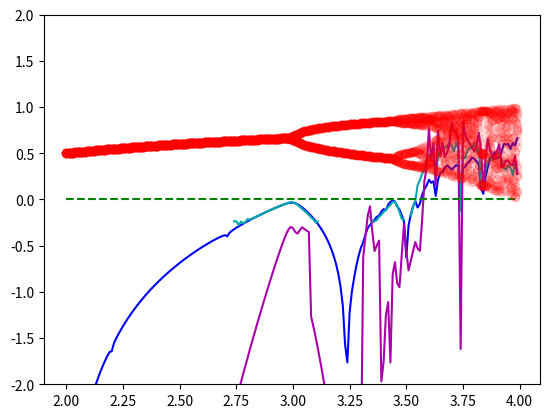

This chart was generated by the following Python code:
# -*- coding: utf-8 -*-
import numpy as np
import matplotlib.pyplot as plt
import warnings


# TODO more detailed description of fbm
def fbm(n, H=0.75):
	"""
	Generates fractional brownian motions of desired length.

	Author: Christian Thomae

	References:
		[1] https://en.wikipedia.org/wiki/Fractional_Brownian_motion

	Args:
		n (int): length of sequence to generate
	Kwargs:
		H (float): hurst parameter
	"""
	assert H > 0 and H < 1
	def R(t, s):
		twoH = 2*H
		return 0.5 * (s**twoH + t**twoH - np.abs(t-s)**twoH)
	# form the matrix tau
	gamma = R(*np.mgrid[0:n,0:n]) # apply R to every element in matrix
	w, P = np.linalg.eigh(gamma)
	L = np.diag(w)
	sigma = np.dot(np.dot(P, np.sqrt(L)), np.linalg.inv(P))
	v = np.random.randn(n)
	return np.dot(sigma,v)

# TODO maybe we can use this function also in other algorithms than lyap_r?

def delay_embedding(data, emb_dim, lag=1):
	"""
	Perform a time-delay embedding of a time series

	Args:
		emb_dim (int): the embedding dimension
	Kwargs:
		lag (int): the lag between elements in the embedded vectors

	Returns:
		emb_dim x m array: matrix of embedded vectors of the form 
		                   [data[i], data[i+lag], data[i+2*lag], ... data[i+(emb_dim-1)*lag]]
		                   for i in 0 to m-1 (m = len(data)-(emb_dim-1)*lag)
	"""
	m = len(data) - (emb_dim-1)*lag
	indices = np.repeat([np.arange(emb_dim)*lag], m, axis=0)
	indices += np.arange(m).reshape((m,1))
	return data[indices]

def lyap_r(data, emb_dim=10, lag=None, min_tsep=None, tau=1, min_vectors=20, trajectory_len=20, debug_plot=False):
	"""
	Estimates the largest lyapunov exponent using the algorithm of Rosenstein et al.

	Explanation of Lyapunov exponents:
		See lyap_e.

	Explanation of the algorithm:
		The algorithm of Rosenstein et al. is only able to recover the largest lyapunov
		exponent, but behaves rather robust to parameter choices.

		The idea for the algorithm relates closely to the definition of lyapunov exponents.
		First, the dynamics of the data are reconstructed using a delay embedding method
		with a lag, such that each value x_i of the data is mapped to the vector

		X_i = [x_i, x_(i+lag), x_(i+2*lag), ..., x_(i+(emb_dim-1) * lag)]

		For each such vector X_i, we find the closest neighbor X_j using the euclidean
		distance. We know that as we follow the trajectories from X_i and X_j in time in a
		chaotic system the distances betwen X_(i+k) and X_(j+k) denoted as d_i(k) will 
		increase according to a power law d_i(k) = c * k^lambda where lambda is a good
		approximation of the highest lyapunov exponent, because the exponential expansion
		along the axis associated with this exponent will quickly dominate the expansion or
		contraction along other axes.

		To calculate lambda, we extract the mean trajectory d'(k) by taking the mean of 
		d_i(k) over all orbit vectors X_i. We then fit a straight line to the plot of 
		log(d'(k)) versus log(k). The slope of the line gives the desired parameter lambda.
	
	Method for choosing min_tsep:
		Usually we want to find neighbors between points that are close in phase space but
		not too close in time, because we want to avoid spurious correlations between
		the obtained trajectories that originate from temporal dependencies rather than
		the dynamic properties of the system. Therefore it is critical to find a good
		value for min_tsep. One rather plausible estimate for this value is to set min_tsep
		to the mean period of the signal, which can be obtained by calculating the mean
		frequency using the fast fourier transform. This procedure is used by default if 
		the user sets min_tsep = None.

	Method for choosing lag:
		Another parameter that can be hard to choose by instinct alone is the lag between
		individual values in a vector of the embedded orbit. Here, Rosenstein et al.
		suggest to set the lag to the distance where the autocorrelation function drops
		below 1 - 1/e times its original (maximal) value. This procedure is used by default
		if the user sets lag = None.

	References:
		[1] M. T. Rosenstein, J. J. Collins, and C. J. De Luca, “A practical method for 
		    calculating largest Lyapunov exponents from small data sets,” Physica D: Nonlinear 
		    Phenomena, vol. 65, no. 1, pp. 117–134, 1993.

	Args:
		data (iterable of float): (one-dimensional) time series
	Kwargs:
		emb_dim (int): embedding dimension for delay embedding
		lag (float): lag for delay embedding
		min_tsep (float): minimal temporal separation between two "neighbors" (default: 
		                  find a suitable value by calculating the mean period of the data)
		tau (float): step size between data points in the time series in seconds (default:
		             find a suitable value using the autocorrelation function)
		min_vectors (int): if lag=None, the search for a suitable lag will be stopped
		                   when the number of resulting vectors drops below min_vectors
		trajectory_len (int): the time (in number of data points) to follow the distance
		                      trajectories between two neighboring points
	Returns:
		float: an estimate of the largest lyapunov exponent (a positive exponent is
		       a strong indicator for chaos)
	"""
	n = len(data)
	max_tsep_factor = 0.25
	if lag is None or min_tsep is None:
		# calculate min_tsep as mean period (= 1 / mean frequency)
		f = np.fft.rfft(data, n*2-1)
		mf = np.fft.rfftfreq(n*2-1) * np.abs(f)
		mf = np.mean(mf[1:]) / np.sum(np.abs(f[1:]))
		min_tsep = int(np.ceil(1.0/mf))
		if min_tsep > max_tsep_factor * n:
			min_tsep = int(max_tsep_factor * n)
			warnings.warn("signal has very low mean frequency, setting min_tsep = %d" % min_tsep, RuntimeWarning)
		# calculate the lag as point where the autocorrelation drops to (1 - 1/e) times its
		# maximum value
		# note: the Wiener–Khinchin theorem states that the spectral decomposition of the
		# autocorrelation function of a process is the power spectrum of that process
		# => we can use fft to calculate the autocorrelation
		acorr = np.fft.irfft(f * np.conj(f))
		acorr = np.roll(acorr, n-1)
		eps = acorr[n-1] * (1 - 1.0 / np.e)
		lag = 1
		for i in range(n):
			if acorr[n-1+i] < eps or acorr[n-1-i] < eps or 1.0 * n / emb_dim * i < min_vectors:
				lag = i
				break
		if 1.0 * n / emb_dim * lag < min_vectors:
			warnings.warn("autocorrelation declined too slowly to find suitable lag", RuntimeWarning)
	# delay embedding
	orbit = delay_embedding(data, emb_dim, lag)
	m = len(orbit)
	# construct matrix with pairwise distances between vectors in orbit
	dists = np.array([rowwise_euler(orbit, orbit[i]) for i in range(m)])
	# we do not want to consider vectors as neighbor that are less than min_tsep time steps
	# together => mask the distances min_tsep to the right and left of each index by setting
	# them to infinity (will never be considered as nearest neighbors)
	for i in range(m):
		dists[i,max(0,i-min_tsep):i+min_tsep+1] = float("inf")
	# find nearest neighbors (exclude last columns, because these vectors cannot be followed
	# in time for trajectory_len steps)
	nb_idx = np.argmin(dists[:,:-trajectory_len+1], axis=1)
	ntraj = m-trajectory_len
	# build divergence trajectory by averaging distances along the trajectory over all neighbor
	# pairs
	div_traj = np.zeros(trajectory_len, dtype=float)
	for i,j in zip(range(ntraj), nb_idx):
		indices = (range(i,i+trajectory_len), range(j,j+trajectory_len))
		div_traj += dists[indices]
	div_traj /= ntraj
	if np.any(div_traj == 0):
		# if we have zeros in the divergence trajectory, we get -inf in the log plot and therefore
		# cannot correctly fit a line
		poly = [np.inf, 0]
	else:
		# normal line fitting
		poly = np.polyfit(np.log(np.arange(trajectory_len)+1), np.log(div_traj), 1)
	if debug_plot:
		plot_reg(np.log(np.arange(trajectory_len)+1), np.log(div_traj), poly, "log(i)", "log(d(i))")
	return poly[0]/tau

def lyap_e(data, emb_dim=10, matrix_dim=4, min_nb=None, tau=1):
	"""
	Estimates the Lyapunov exponents for the given data using the algorithm of Eckmann et al..

	Recommendations for parameter settings by Eckmann et al.:
		* long recording time improves accuracy, small tau does not
		* use large values for emb_dim
		* matrix_dim should be 'somewhat larger than the expected number of positive Lyapunov exponents'
		* min_nb = min(2 * matrix_dim, matrix_dim + 4)

	Explanation of Lyapunov exponents:
		The Lyapunov exponent describes the rate of separation of two infinitesimally close 
		trajectories of a dynamical system in phase space. In a chaotic system, these trajectories
		diverge exponentially following the equation:

		|X(t, X_0) - X(t, X_0 + eps)| = e^(lambda * t) * |eps|

		In this equation X(t, X_0) is the trajectory of the system X starting at the point X_0 in
		phase space at time t. eps is the (infinitesimal) difference vector and lambda is called
		the Lyapunov exponent. If the system has more than one free variable, the phase space is
		multidimensional and each dimension has its own Lyapunov exponent. The existence of at 
		least one positive Lyapunov exponent is generally seen as a strong indicator for chaos.

	Explanation of the Algorithm:
		To calculate the Lyapunov exponents analytically, the Jacobian of the system is required.
		The algorithm of Eckmann et al. therefore tries to estimate this Jacobian by reconstructing
		the dynamics of the system from which the time series was obtained. For this, several
		steps are required:

		* Embed the time series [x_1, x_2, ..., x_(N-1)] in an orbit of emb_dim dimensions 
		  (map each point x_i of the time series to a vector [x_i, x_(i+1), x_(i+2), ... x_(i+emb_dim-1)]).
		* For each vector X_i in this orbit find a radius r_i so that at least min_nb other vectors
		  lie within (chebychev-)distance r_i around X_i. These vectors will be called 
		  "neighbors" of X_i.
		* Find the Matrix T_i that sends points from the neighborhood of X_i to the neighbor
		  hood of X_(i+1). To avoid undetermined values in T_i, we construct T_i not with size
		  (emb_dim x emb_dim) but with size (matrix_dim x matrix_dim), so that we have a larger
		  "step size" m in the X_i, which are now defined as X'_i = [x_i, x_(i+m), x_(i+2m), 
		  ... x_(i+(matrix_dim-1)*m)]. This means that emb_dim-1 must be divisible by matrix_dim-1.
		  The T_i are then found by a linear least squares fit, assuring that 
		  T_i (X_j - X_i) ~= X_(j+m) - X_(i+m) for any X_j in the neighborhood of X_i.
		* Starting with i = 1 and Q_0 = identity successively decompose the matrix T_i * Q_(i-1) 
		  into the matrices Q_i and R_i by a QR-decomposition.
		* Calculate the Lyapunov exponents from the mean of the logarithm of the diagonal
		  elements of the matrices R_i. To normalize the Lyapunov exponents, they have to be
		  divided by m and by the step size tau of the original time series.

	References:
		[1] J. P. Eckmann, S. O. Kamphorst, D. Ruelle, and S. Ciliberto, 
		    “Liapunov exponents from time series,” Physical Review A, 
		    vol. 34, no. 6, pp. 4971–4979, 1986.

	Args:
		data (iterable): list/array of (scalar) data points

	Kwargs:
		emb_dim (int): embedding dimension
		matrix_dim (int): matrix dimension (emb_dim - 1 must be divisible by matrix_dim - 1)
		min_nb (int): minimal number of neighbors (default: min(2 * matrix_dim, matrix_dim + 4))
		tau (float): step size of the data in seconds (normalization scaling factor for exponents)

	Returns:
		float array: array of matrix_dim Lyapunov exponents (positive exponents are indicators
		             for chaos)
	"""
	n = len(data)
	if (emb_dim - 1) % (matrix_dim - 1) != 0:
		raise ValueError("emb_dim - 1 must be divisible by matrix_dim - 1!")
	m = (emb_dim - 1) // (matrix_dim - 1) 
	if min_nb is None:
		# minimal number of neighbors as suggested by Eckmann et al.
		min_nb = min(2 * matrix_dim, matrix_dim + 4)

	# construct orbit as matrix (e = emb_dim)
	# x0 x1 x2 ... xe-1
	# x1 x2 x3 ... xe
	# x2 x3 x4 ... xe+1
	# ...
	
	# note: we need to be able to step m points further for the beta vector
	#       => maximum start index is n - emb_dim - m
	orbit = np.array([data[i:i+emb_dim] for i in range(n - emb_dim + 1 - m)], dtype=float)
	old_Q = np.identity(matrix_dim)
	lexp = np.zeros(matrix_dim)
	for i in range(len(orbit)):
		# find neighbors for each vector in the orbit using the chebychev distance
		diffs = np.max(np.abs(orbit - orbit[i]), axis=1)
		diffs[i] = float('inf') # ensure that we do not count the difference of the vector to itself
		# TODO also mask vectors that are too close in the original data?
		indices = np.argsort(diffs)
		idx = indices[min_nb-1] # index of the min_nb-nearest neighbor
		r = diffs[idx] # corresponding distance
		# there may be more than min_nb vectors at distance r (if multiple vectors have a distance of exactly r)
		# => update index accordingly
		indices = np.where(diffs <= r)[0]
		
		# find the matrix T_i that satisifies
		# T_i (orbit'[j] - orbit'[i]) = (orbit'[j+m] - orbit'[i+m])
		# for all neighbors j where orbit'[i] = [x[i], x[i+m], ... x[i + (matrix_dim-1)*m]]

		# note that T_i has the following form:
		# 0  1  0  ... 0
		# 0  0  1  ... 0
		# ...
		# a0 a1 a2 ... a(matrix_dim-1)

		# This is because for all rows except the last one the aforementioned equation has
		# a clear solution since
		# orbit'[j+m] - orbit'[i+m] = [x[j+m]-x[i+m], x[j+2*m]-x[i+2*m], ... x[j+d_M*m]-x[i+d_M*m]]
		# and
		# orbit'[j] - orbit'[i] = [x[j]-x[i], x[j+m]-x[i+m], ... x[j+(d_M-1)*m]-x[i+(d_M-1)*m]]
		# therefore x[j+k*m] - x[i+k*m] is already contained in orbit'[j] - orbit'[x]
		# for all k from 1 to matrix_dim-1. Only for k = matrix_dim there is an actual
		# problem to solve.

		# We can therefore find a = [a0, a1, a2, ... a(matrix_dim-1)] by formulating a
		# linear least squares problem (mat_X * a = vec_beta) as follows.

		# build matrix X for linear least squares (d_M = matrix_dim)
		# x_j1 - x_i   x_j1+m - x_i+m   ...   x_j1+(d_M-1)m - x_i+(d_M-1)m
		# x_j2 - x_i   x_j2+m - x_i+m   ...   x_j2+(d_M-1)m - x_i+(d_M-1)m
		# ...

		# note: emb_dim = (d_M - 1) * m + 1
		mat_X = np.array([data[j:j+emb_dim:m] for j in indices])
		mat_X -= data[i:i+emb_dim:m]
		
		# build vector beta for linear least squares
		# x_j1+(d_M)m - x_i+(d_M)m
		# x_j2+(d_M)m - x_i+(d_M)m
		# ...
		vec_beta = data[indices + matrix_dim * m] - data[i + matrix_dim * m]

		# perform linear least squares
		a,_,_,_ = np.linalg.lstsq(mat_X, vec_beta)
		# build matrix T
		# 0  1  0  ... 0
		# 0  0  1  ... 0
		# ...
		# 0  0  0  ... 1
		# a1 a2 a3 ... a_(d_M)
		mat_T = np.zeros((matrix_dim, matrix_dim))
		mat_T[:-1,1:] = np.identity(matrix_dim-1)
		mat_T[-1] = a

		# QR-decomposition of T * old_Q
		mat_Q, mat_R = np.linalg.qr(np.dot(mat_T, old_Q))
		# force diagonal of R to be positive (if QR = A then also QLL'R = A with L' = L^-1)
		sign_diag = np.sign(np.diag(mat_R))
		sign_diag[np.where(sign_diag == 0)] = 1
		sign_diag = np.diag(sign_diag)
		mat_Q = np.dot(mat_Q, sign_diag)
		mat_R = np.dot(sign_diag, mat_R)
		
		# TODO tolerance value may not be applicable for matrices with very large values
		# assert np.sum(np.abs(np.dot(mat_Q, mat_R) - np.dot(mat_T, old_Q))) < 1e-10

		old_Q = mat_Q

		# successively build sum for Lyapunov exponents
		lexp += np.log(np.diag(mat_R))
	# normalize exponents over number of individual mat_Rs
	lexp /= len(orbit)
	# normalize with respect to tau
	lexp /= tau
	# take m into account
	lexp /= m
	return lexp

def sampen(data, emb_dim=2, tolerance=None, dist="chebychev"):
	"""
	Computes the sample entropy of the given data.

	Explanation of the sample entropy:
		The sample entropy of a time series is defined as the negative natural logarithm
		of the conditional probability that two sequences similar for emb_dim points remain 
		similar at the next point, excluding self-matches.

		A lower value for the sample entropy therefore corresponds to a higher probability
		indicating more self-similarity.

	Explanation of the algorithm:
		The algorithm constructs all subsequences of length emb_dim [s_1, s_2, s_3, ...] and 
		then counts each pair (s_i, s_j) with i != j where dist(s_i, s_j) < tolerance. The same process
		is repeated for all subsequences of length emb_dim + 1. The sum of similar sequence pairs 
		with length emb_dim + 1 is divided by the sum of similar sequence pairs with length emb_dim.
		The result of the algorithm is the negative logarithm of this ratio/probability.

	References:
		[1] J. S. Richman and J. R. Moorman, “Physiological time-series 
		    analysis using approximate entropy and sample entropy,” 
		    American Journal of Physiology-Heart and Circulatory Physiology, 
		    vol. 278, no. 6, pp. H2039–H2049, 2000.

	Args:
		data (iterable): the list/array of data points

	Kwargs:
		emb_dim (int): the embedding dimension (length of vectors to compare)
		tolerance (float): distance threshold for two template vectors to be considered 
		                   equal (default: 0.2 * std(data))
		dist (string): distance function used to calculate the distance between template vectors, 
		               can be 'euler' or 'chebychev'

	Returns: 
		float: the sample entropy of the data (negative logarithm of ratio between similar template 
	         vectors of length emb_dim + 1 and emb_dim)
	"""
	if tolerance is None:
		tolerance = 0.2*np.std(data)
	n = len(data)

	# build matrix of "template vectors" 
	# (all consecutive subsequences of length m)
	# x0 x1 x2 x3 ... xm-1
	# x1 x2 x3 x4 ... xm
	# x2 x3 x4 x5 ... xm+1
	# ...
	# x_n-m-1     ... xn-1

	# since we need two of these matrices for m = emb_dim and m = emb_dim +1, 
	# we build one that is large enough => shape (emb_dim+1, n-emb_dim)

	# note that we ignore the last possible template vector with length emb_dim, 
	# because this vector has no corresponding vector of length m+1 and thus does 
	# not count towards the conditional probability
	# (otherwise first dimension would be n-emb_dim+1 and not n-emb_dim)
	tVecs = np.zeros((n - emb_dim, emb_dim + 1))
	for i in range(tVecs.shape[0]):
		tVecs[i,:] = data[i:i+tVecs.shape[1]]
	counts = []
	for m in [emb_dim, emb_dim+1]:
		counts.append(0)
		# get the matrix that we need for the current m
		tVecsM = tVecs[:n-m+1,:m]
		# successively calculate distances between each pair of template vectors
		for i in range(len(tVecsM)-1):
			diff = tVecsM[i+1:] - tVecsM[i]
			if dist == "chebychev":
				dsts = np.max(np.abs(diff),axis=1)
			elif dist == "euler":
				dsts = np.norm(diff, axis=1)
			else :
				raise "unknown distance function: %s" % dist
			# count how many distances are smaller than the tolerance
			counts[-1] += np.sum(dsts < tolerance)
	return -np.log(1.0*counts[1]/counts[0])


def binary_n(total_N, min_n=50):
	"""
	Creates a list of values by successively halving the total length total_N
	until the resulting value is less than min_n.

	Non-integer results are rounded down.

	Args:
		total_N (int): total length
	Kwargs:
		min_n (int): minimal length after division

	Returns:
		list of integers: total_N/2, total_N/4, total_N/8, ... until total_N/2^i < min_n
	"""
	max_exp = np.log2(1.0 * total_N / min_n)
	max_exp = int(np.floor(max_exp))
	return [int(np.floor(1.0*total_N/(2**i))) for i in range(1, max_exp+1)]

def logarithmic_n(min_n, max_n, factor):
	"""
	Creates a list of values by successively multiplying a minimum value min_n by
	a factor > 1 until a maximum value max_n is reached.

	Non-integer results are rounded down.

	Args:
		min_n (float): minimum value (must be < max_n)
		max_n (float): maximum value (must be > min_n)
		factor (float): factor used to increase min_n (must be > 1)

	Returns:
		list of integers: min_n, min_n * factor, min_n * factor^2, ... min_n * factor^i < max_n
		                  without duplicates
	"""
	assert max_n > min_n
	assert factor > 1
	# stop condition: min * f^x = max
	# => f^x = max/min
	# => x = log(max/min) / log(f)
	max_i = int(np.floor(np.log(1.0 * max_n / min_n) / np.log(factor)))
	ns = [min_n]
	for i in range(max_i+1):
		n = int(np.floor(min_n * (factor ** i)))
		if n > ns[-1]:
			ns.append(n)
	return ns

def logarithmic_r(min_n, max_n, factor):
	"""
	Creates a list of values by successively multiplying a minimum value min_n by
	a factor > 1 until a maximum value max_n is reached.

	Args:
		min_n (float): minimum value (must be < max_n)
		max_n (float): maximum value (must be > min_n)
		factor (float): factor used to increase min_n (must be > 1)

	Returns:
		list of floats: min_n, min_n * factor, min_n * factor^2, ... min_n * factor^i < max_n
	"""
	assert max_n > min_n
	assert factor > 1
	max_i = int(np.floor(np.log(1.0 * max_n / min_n) / np.log(factor)))
	return [min_n * (factor ** i) for i in range(max_i+1)]

def rs(data, n):
	"""
	Calculates an individual R/S value in the rescaled range approach for a given n.

	Note: This is just a helper function for hurs_rs and should not be called directly.

	Args:	
		data (array of float): time series
		n (float): size of the subseries in which data should be split

	Returns: 
		float: (R/S)_n
	"""
	total_N = len(data)
	# cut values at the end of data to make the array divisible by n
	data = data[:total_N - (total_N % n)]
	# split remaining data into subsequences of length n
	seqs = np.reshape(data, (total_N//n, n))
	# calculate means of subsequences
	means = np.mean(seqs,axis=1)
	# normalize subsequences by substracting mean
	y = seqs - means.reshape((total_N//n,1))
	# build cumulative sum of subsequences
	y = np.cumsum(y, axis=1)
	# find ranges
	r = np.max(y,axis=1) - np.min(y, axis=1)
	# find standard deviation
	s = np.std(seqs,axis=1)
	# return mean of r/s along subsequence index
	return np.mean(r/s)

def plot_reg(xvals, yvals, poly, x_label="x", y_label="y", data_label="data", reg_label="regression line"):
	"""
	Helper function to plot trend lines for line-fitting approaches. This function will
	show a plot through plt.show() and close it after the window has been closed by the user.

	Args:
		xvals (list/array of float): list of x-values
		yvals (list/array of float): list of y-values
		poly (list/array of float): polynomial parameters as accepted by np.polyval
	Kwargs:
		x_label (str): label of the x-axis
		y_label (str): label of the y-axis 
		data_label (str): label of the data
		reg_label(str): label of the regression line
	"""
	plt.plot(xvals, yvals, "bo", label=data_label)
	if not (poly is None):
		plt.plot(xvals, np.polyval(poly, xvals), "r-", label=reg_label)
	plt.xlabel(x_label)
	plt.ylabel(y_label)
	plt.legend(loc="best")
	plt.show()
	plt.close()

def hurst_rs(data, nvals=None, debug_plot=False):
	"""
	Calculates the Hurst exponent by a standard rescaled range (R/S) approach.

	Explanation of Hurst exponent:
		The Hurst exponent is a measure for the "long-term memory" of a time series, meaning
		the long statistical dependencies in the data that do not originate from cycles.

		It originates from H.E. Hursts observations of the problem of long-term storage in
		water reservoirs. If x_i is the discharge of a river in year i and we observe this
		discharge for N years, we can calculate the storage capacity that would be required
		to keep the discharge steady at its mean value.

		To do so, we first substract the mean over all x_i from the individual x_i to obtain
		the departures x'_i from the mean for each year i. As the excess or deficit in 
		discharge always carrys over from year i to year i+1, we need to examine the cumulative
		sum of x'_i, denoted by y_i. This cumulative sum represents the filling of our
		hypothetical storage. If the sum is above 0, we are storing excess discharge from 
		the river, if it is below zero we have compensated a deficit in discharge by releasing
		water from the storage. The range (maximum - minimum) R of y_i therefore represents 
		the total capacity required for the storage.

		Hurst showed that this value follows a steady trend for varying N if it is normalized
		by the standard deviation sigma over the x_i. Namely he obtained the following formula:

		R/sigma = (N/2)^K

		In this equation, K is called the Hurst exponent. Its value is 0.5 for a purely brownian
		motion, but becomes greater for time series that exhibit a bias in one direction.

	Explanation of the algorithm:
		The rescaled range (R/S) approach is directly derived from Hurst's definition. The time
		series of length N is split into non-overlapping subseries of length n. Then, R and S
		(S = sigma) are calculated for each subseries and the mean is taken over all subseries 
		yielding (R/S)_n. This process is repeated for several lengths n. Finally, the exponent
		K is obtained by fitting a straight line to the plot of log((R/S)_n) vs log(n).

		There seems to be no consensus how to chose the subseries lenghts n. This function
		therefore leaves the choice to the user. The module provides some utility functions
		for "typical" values:
			* binary_n: N/2, N/4, N/8, ...
			* logarithmic_n: min_n, min_n * f, min_n * f^2, ...

	References:
		[1] H. E. Hurst, “The problem of long-term storage in reservoirs,” International 
		    Association of Scientific Hydrology. Bulletin, vol. 1, no. 3, pp. 13–27, 1956.
		[2] H. E. Hurst, “A suggested statistical model of some time series which occur in 
		    nature,” Nature, vol. 180, p. 494, 1957.
		[3] R. Weron, “Estimating long-range dependence: finite sample properties and confidence 
		    intervals,” Physica A: Statistical Mechanics and its Applications, vol. 312, no. 1, 
		    pp. 285–299, 2002.

	Args:
		data (array of float): time series
	Kwargs:
		nvals (iterable of int): sizes of subseries to use (default: logarithmic_n(4, 0.1*len(data), 1.2))
		debug_plot (boolean): if True, a simple plot of the final line-fitting step will be shown

	Returns:
		float: estimated Hurst exponent K using a rescaled range approach (if K = 0.5 there are
		       no long-range correlations in the data, if K < 0.5 there are negative long-range
		       correlations, if K > 0.5 there are positive long-range correlations)
	"""
	total_N = len(data)
	if nvals is None:
		nvals = logarithmic_n(4, 0.1*total_N, 1.2)
	# get individual values for (R/S)_n
	rsvals = [rs(data, n) for n in nvals]
	# fit a line to the logarithm of the obtained (R/S)_n
	poly = np.polyfit(np.log(nvals), np.log(rsvals), 1)
	if debug_plot:
		plot_reg(np.log(nvals), np.log(rsvals), poly, "log(n)", "log((R/S)_n)")
	# return line slope
	return poly[0]

rowwise_chebychev = lambda x, y: np.max(np.abs(x - y), axis=1)
rowwise_euler = lambda x, y: np.sqrt(np.sum((x - y)**2, axis=1))

def corr_dim(data, emb_dim, rvals=None, dist=rowwise_euler, debug_plot=False):
	"""
	Calculates the correlation dimension with the Grassberger-Procaccia algorithm

	Explanation of correlation dimension:
		The correlation dimension is a characteristic measure that can be used
		to describe the geometry of chaotic attractors. It is defined using the
		correlation sum C(r) which is the fraction of pairs of points X_i in the
		phase space whose distance is smaller than r.

		If the relation between C(r) and r can be described by the power law

		C(r) ~ r^D

		then D is called the correlation dimension of the system.

	Explanation of the algorithm:
		The Grassberger-Procaccia algorithm calculates C(r) for a range of different
		r and then fits a straight line into the plot of log(C(r)) versus log(r).

		This version of the algorithm is created for one-dimensional (scalar) time
		series. Therefore, before calculating C(r), a delay embedding of the time
		series is performed to yield emb_dim dimensional vectors
		Y_i = [X_i, X_(i+1), X_(i+2), ... X_(i+embd_dim-1)]. Choosing a higher value
		for emb_dim allows to reconstruct higher dimensional dynamics and avoids
		"systematic errors due to corrections to scaling".

	References:
		[1] P. Grassberger and I. Procaccia, “Characterization of strange attractors,” 
		    Physical review letters, vol. 50, no. 5, p. 346, 1983.
		[2] P. Grassberger and I. Procaccia, “Measuring the strangeness of strange 
		    attractors,” Physica D: Nonlinear Phenomena, vol. 9, no. 1, pp. 189–208, 1983.
		[3] http://www.scholarpedia.org/article/Grassberger-Procaccia_algorithm

	Args:
		data (array of float): time series of data points
		emb_dim (int): embedding dimension
	Kwargs:
		rvals (iterable of float): list of values for to use for r 
		                           (default: logarithmic_r(0.1 * std, 0.5 * std, 1.03))
		dist (function (2d-array, 1d-array) -> 1d-array): row-wise difference function
		debug_plot (boolean): if True, a simple plot of the final line-fitting step will
		                      be shown

	Returns:
		correlation dimension as slope of the line fitted to log(r) vs log(C(r))
	"""
	# TODO what are good values for r?
	# TODO do this for multiple values of emb_dim?
	if rvals is None:
		sd = np.std(data)
		rvals = logarithmic_r(0.1 * sd, 0.5 * sd, 1.03)
	n = len(data)
	orbit = np.array([data[i:i+emb_dim] for i in range(n - emb_dim + 1)])
	dists = np.array([dist(orbit, orbit[i]) for i in range(len(orbit))])
	csums = []
	for r in rvals:
		s = 1.0 / (n * (n-1)) * np.sum(dists < r)
		csums.append(s)
	csums = np.array(csums)
	# TODO check if value in csums is zero
	poly = np.polyfit(np.log(rvals), np.log(csums), 1)
	if debug_plot:
		plot_reg(np.log(rvals), np.log(csums), poly, "log(r)", "log(C(r))")
	return poly[0]

def dfa(data, nvals= None, overlap=True, order=1, debug_plot=True):
	"""
	Performs a detrended fluctuation analysis (DFA) on the given data

	Recommendations for parameter settings by Hardstone et al.:
		* nvals should be equally spaced on a logarithmic scale so that each window
		  scale hase the same weight
		* min(nvals) < 4 does not make much sense as fitting a polynomial (even if it
		  is only of order 1) to 3 or less data points is very prone.
		* max(nvals) > len(data) / 10 does not make much sense as we will then have
		  less than 10 windows to calculate the average fluctuation 
		* use overlap=True to obtain more windows and therefore better statistics
		  (at an increased computational cost)

	Explanation of DFA:
		Detrended fluctuation analysis, much like the Hurst exponent, is used to find
		long-term statistical dependencies in time series.

		The idea behind DFA originates from the definition of self-affine processes.
		A process X is said to be self-affine if the standard deviation of the values
		within a window of length n changes with the window length factor L in a power
		law:

		std(X,L * n) = L^H * std(X, n)

		where std(X, k) is the standard deviation of the process X calculated over
		windows of size k. In this equation, H is called the Hurst parameter, which
		behaves indeed very similar to the Hurst exponent.

		Like the Hurst exponent, H can be obtained from a time series by calculating
		std(X,n) for different n and fitting a straight line to the plot of log(std(X,n)) 
		versus log(n).

		To calculate a single std(X,n), the time series is split into windows of
		equal length n, so that the ith window of this size has the form

		W_(n,i) = [x_i, x_(i+1), x_(i+2), ... x_(i+n-1)]

		The value std(X,n) is then obtained by calculating std(W_(n,i)) for each i
		and averaging the obtained values over i.

		The aforementioned definition of self-affinity, however, assumes that the 
		process is  non-stationary (i.e. that the standard deviation changes over 
		time) and it is highly influenced by local and global trends of the time 
		series.

		To overcome these problems, an estimate alpha of H is calculated by using a 
		"walk" or "signal profile" instead of the raw time series. This walk is 
		obtained by substracting the mean and then taking the cumulative sum of the 
		original time series. The local trends are removed for each window separately 
		by fitting a polynomial p_(n,i) to the window W_(n,i) and then calculating 
		W'_(n,i) = W_(n,i) - p_(n,i) (element-wise substraction).

		We then calculate std(X,n) as before only using the "detrended" window 
		W'_(n,i) instead of W_(n,i). Instead of H we obtain the parameter alpha
		from the line fitting.

		For alpha < 1 the underlying process is stationary and can be modelled as
		fractional Gaussian noise with H = alpha. This means for alpha = 0.5 we have
		no correlation or "memory", for 0.5 < alpha < 1 we have a memory with positive
		correlation and for alpha < 0.5 the correlation is negative.

		For alpha > 1 the underlying process is non-stationary and can be modeled
		as fractional Brownian motion with H = alpha - 1.

	References:
		[1] C.-K. Peng, S. V. Buldyrev, S. Havlin, M. Simons, H. E. Stanley, and 
		    A. L. Goldberger, “Mosaic organization of DNA nucleotides,” Physical 
		    Review E, vol. 49, no. 2, 1994.
		[2] R. Hardstone, S.-S. Poil, G. Schiavone, R. Jansen, V. V. Nikulin, 
		    H. D. Mansvelder, and K. Linkenkaer-Hansen, “Detrended fluctuation 
		    analysis: A scale-free view on neuronal oscillations,” Frontiers in 
		    Physiology, vol. 30, 2012.

	Args:
		data (array of float): time series
	Kwargs:
		nvals (iterable of int): subseries sizes at which to calculate fluctuation
		                         (default: logarithmic_n(4, 0.1*len(data), 1.2))
		overlap (boolean): if True, the windows W_(n,i) will have a 50% overlap, 
		                   otherwise non-overlapping windows will be used
		order (int): (polynomial) order of trend to remove
		debug_plot (boolean): if True, a simple plot of the final line-fitting step will
		                      be shown
	Returns:
		float: the estimate alpha for the Hurst parameter (alpha < 1: stationary
		       process similar to fractional Gaussian noise with H = alpha, 
		       alpha > 1: non-stationary process similar to fractional brownian
		       motion with H = alpha - 1)
	"""
	total_N = len(data)
	if nvals is None:
		nvals = logarithmic_n(4, 0.1*total_N, 1.2)
	# create the signal profile (cumulative sum of deviations from the mean => "walk")
	walk = np.cumsum(data - np.mean(data))
	fluctuations = []
	for n in nvals:
		# subdivide data into chunks of size n
		if overlap:
			# step size n/2 instead of n
			d = np.array([walk[i:i+n] for i in range(0,len(walk)-n,n//2)])
		else:
			# non-overlapping windows => we can simply do a reshape
			d = walk[:total_N-(total_N % n)]
			d = d.reshape((total_N//n, n))
		# calculate local trends as polynomes
		x = np.arange(n)
		tpoly = np.array([np.polyfit(x, d[i], order) for i in range(len(d))])
		trend = np.array([np.polyval(tpoly[i], x) for i in range(len(d))])
		# calculate standard deviation ("fluctuation") of walks in d around trend
		flucs = np.sqrt(np.sum((d - trend) ** 2, axis=1) / n)
		# calculate mean fluctuation over all subsequences
		f_n = np.sum(flucs) / len(flucs)
		fluctuations.append(f_n)
	fluctuations = np.array(fluctuations)
	poly = np.polyfit(np.log(nvals), np.log(fluctuations), 1)
	if debug_plot:
		plot_reg(np.log(nvals), np.log(fluctuations), poly, "log(n)", "std(X,n)")
	return poly[0]

def test_lyap():
	rvalues = np.arange(2, 4, 0.01)
	lambdas = []
	lambdas_est = []
	lambdas_est2 = []
	maps = []
	logistic = lambda x : r * x * (1 - x)
	for r in rvalues:
		x = 0.1
		result = []
		full_data = [x]
		# ignore first 100 values for bifurcation plot
		for t in range(100):
			x = logistic(x)
			result.append(np.log(abs(r-2*r*x)))
			full_data.append(x)
		lambdas.append(np.mean(result))
		for t in range(20):
			x = logistic(x)
			maps.append(x)
			full_data.append(x)
		le = lyap_e(np.array(full_data), emb_dim=6, matrix_dim=2)
		#print(full_data)
		#print(le)
		lambdas_est.append(np.max(le))
		lambdas_est2.append(lyap_r(np.array(full_data), emb_dim=6, lag=2, min_tsep=10, trajectory_len=20))
	#print(lambdas_est)
	print(lambdas_est2)
	plt.plot(rvalues, lambdas, "b-")
	plt.plot(rvalues, lambdas_est, color="#00AAAA")
	plt.plot(rvalues, lambdas_est2, color="#AA00AA")
	plt.plot(rvalues, np.zeros(len(rvalues)), "g--")
	xvals = np.repeat(rvalues, 20)
	plt.plot(xvals, maps, "ro", alpha=0.1)
	plt.ylim((-2,2))
	plt.show()

def test_lyap2():
	#test_lyap()
	data = [1,2,4,5,6,6,1,5,1,2,4,5,6,6,1,5,1,2,4,5,6,6,1,5]
	data = np.random.random((100,)) * 10
	data = np.concatenate([np.arange(100)] * 3)
	# TODO random numbers should give positive exponents, what is happening here?
	l = lyap_e(np.array(data), emb_dim=7, matrix_dim=3)
	print(l)

def test_hurst():
	# TODO why does this not work for the brownian motion?
	n = 10000
	data = np.arange(n) # should give result 1
	#data = np.cumsum(np.random.randn(n)) # brownian motion, should give result 0.5
	#data = np.random.randn(n) # should give result 0
	data = np.sin(np.arange(n,dtype=float) / (n-1) * np.pi * 100)
	print(hurst_rs(data, debug_plot=True))

def test_corr():
	n = 1000
	data = np.arange(n)
	print(corr_dim(data, 4))

def test_dfa():
	n = 10000
	data = np.arange(n)
	data = np.random.randn(n)
	data = np.cumsum(data)
	plt.plot(data)
	plt.show()
	print(dfa(data))

def test_logarithmic_n():
	print(binary_n(1000))
	print(logarithmic_n(4,100,1.1))
	x = logarithmic_n(4,100,1.1)
	x = np.log(list(x))
	plt.plot(x,np.arange(len(x)))
	plt.show()

def test_delay_embed():
	data = np.arange(57)
	print(delay_embedding(data,4,lag=2))

if __name__ == "__main__":
	#test_hurst()
	test_lyap()
	#test_corr()
	#test_dfa()
	#test_delay_embed()

	
